Dataset: source_pretraining (GitHub, Charis-Opol/Week-1--4-Prac-group-4-assignment). Classes: bottle, can, cap, carton, cup, sheet.

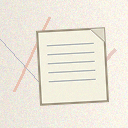
Label: sheet

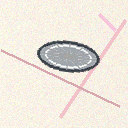
Label: cap

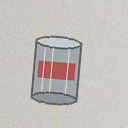
Label: can

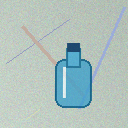
Label: bottle

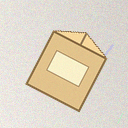
Label: carton

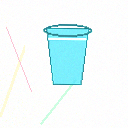
Label: cup
